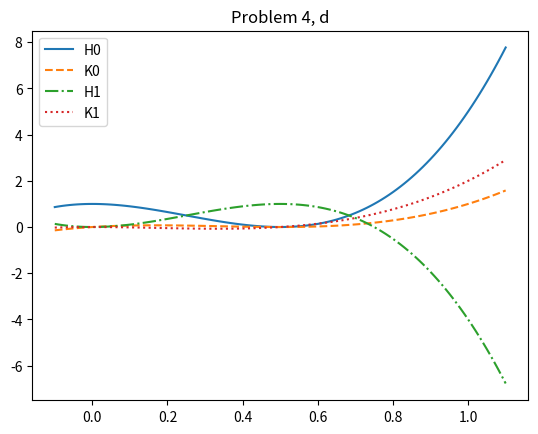

Generate this figure with matplotlib:
import numpy as np
from numpy.linalg import norm, cond, lstsq, qr
import matplotlib.pyplot as plt
import numpy.polynomial.polynomial as poly

## Utility functions
def vande_cond(n):
    mat = []
    for i in range(n+1):
        x = -1 + (2*i)/n
        mat.append([x**k for k in range(n+1)])
    print(cond(mat))

def qralg(mat, tol=None):
    mat = np.array(mat)
    if tol:
        Z = np.eye(len(mat))
        true_e = np.linalg.eig(mat)[0]
        runs = 0
        while max(abs(true_e - np.diag(Z.dot(mat).dot(Z)))) > tol:
            Z = qr(mat.dot(Z))[0]
            runs += 1
        return (np.diag(Z.dot(mat).dot(Z)), runs)
    else:
        Z = np.eye(len(mat))
        for i in range(10):
            Z = qr(mat.dot(Z))[0]
        return (np.diag(Z.dot(mat).dot(Z)), 10)

#Specific problems

def p2_c():
    for i in [5, 10, 20, 30]:
        print("Condition for %d by %d is" % (i, i))
        vande_cond(i)
## Response:
# Condition for 5 by 5 is
# 63.8272825964
# Condition for 10 by 10 is
# 13951.6269315
# Condition for 20 by 20 is
# 831377051.624
# Condition for 30 by 30 is
# 5.64223880998e+13

def p3_a():
    x = [0.0, 0.5, 1.0, 1.5, 2.0, 2.5]
    mat = [[i**k for k in range(3, -1, -1)] for i in x]
    y = [0.0, .2, .27, .3, .32, .33]
    title_count = 1
    for end in [None, 5, 4]:
        tmp_mat = mat[:end]
        tmp_y = y[:end]
        sol = lstsq(tmp_mat, tmp_y)[0]
        p = poly.Polynomial(list(reversed(sol)))
        print ("Solution in this case is: ")
        print(p)
        plt.plot(x[:end], tmp_y, 'ro')
        x_lin = np.arange(-.2, 2.7, .01)
        plt.plot(x_lin, p(x_lin))
        plt.title("Least squares solution to problem "+ "i"*title_count)
        plt.savefig("p3a" + "i"*title_count+".png")
        plt.clf()
        title_count += 1

def p4_a():
    p = poly.Polynomial([1, -5.15878, 24.2443])
    x = np.arange(-.2, 1.2, .01)
    plt.plot(x, np.exp(3*x), label="Real function")
    plt.plot(x, p(x), "--", label="Poly approximation")
    plt.legend()
    plt.title("Problem 4, a")
    plt.savefig("p4a.png")

def p4_b():
    L0 = poly.Polynomial([1, -3, 2])
    L1 = poly.Polynomial([0, 4, -4])
    L2 = poly.Polynomial([0, -1, 2])
    x = np.arange(-.1, 1.1, .01)
    i = 0
    for l, s in [(L0, '-'), (L1, '--'), (L2, '-.')]:
        plt.plot(x, l(x), s, label="L"+str(i))
        i+=1
    plt.plot(x, np.zeros(len(x)), 'k')
    plt.title("Problem 4, b")
    plt.legend()
    plt.savefig("p4b.png")

def p4_d():
    L0 = poly.Polynomial([1, -2])
    L1 = poly.Polynomial([0, 2])
    H0 = L0**2*(1 - 2*L0.deriv()*poly.Polynomial([0, 1]))
    H1 = L1**2*(1 - 2*L1.deriv()*poly.Polynomial([-1/2, 1]))
    K0 = L0**2*poly.Polynomial([0, 1])
    K1 = L1**2*poly.Polynomial([-1/2, 1])
    x = np.arange(-.1, 1.1, .01)
    i = 0
    for h, k, s, d in [(H0, K0, '-', '--'), (H1, K1, '-.', ':')]:
        plt.plot(x, h(x), s, label="H"+str(i))
        plt.plot(x, k(x), d, label="K"+str(i))
        i+= 1
    plt.title("Problem 4, d")
    plt.legend()
    plt.savefig("p4d.png")

def p5_d():
    x = np.arange(0, 1, .05)
    res = [qralg([[1, l],[l, 1]], 1e-10)[1] for l in x[1:]]
    plt.plot(x[1:], res, "ro")
    plt.title("Problem 5, d")
    plt.savefig("p5d.png")


if __name__=="__main__":
    p4_d()
